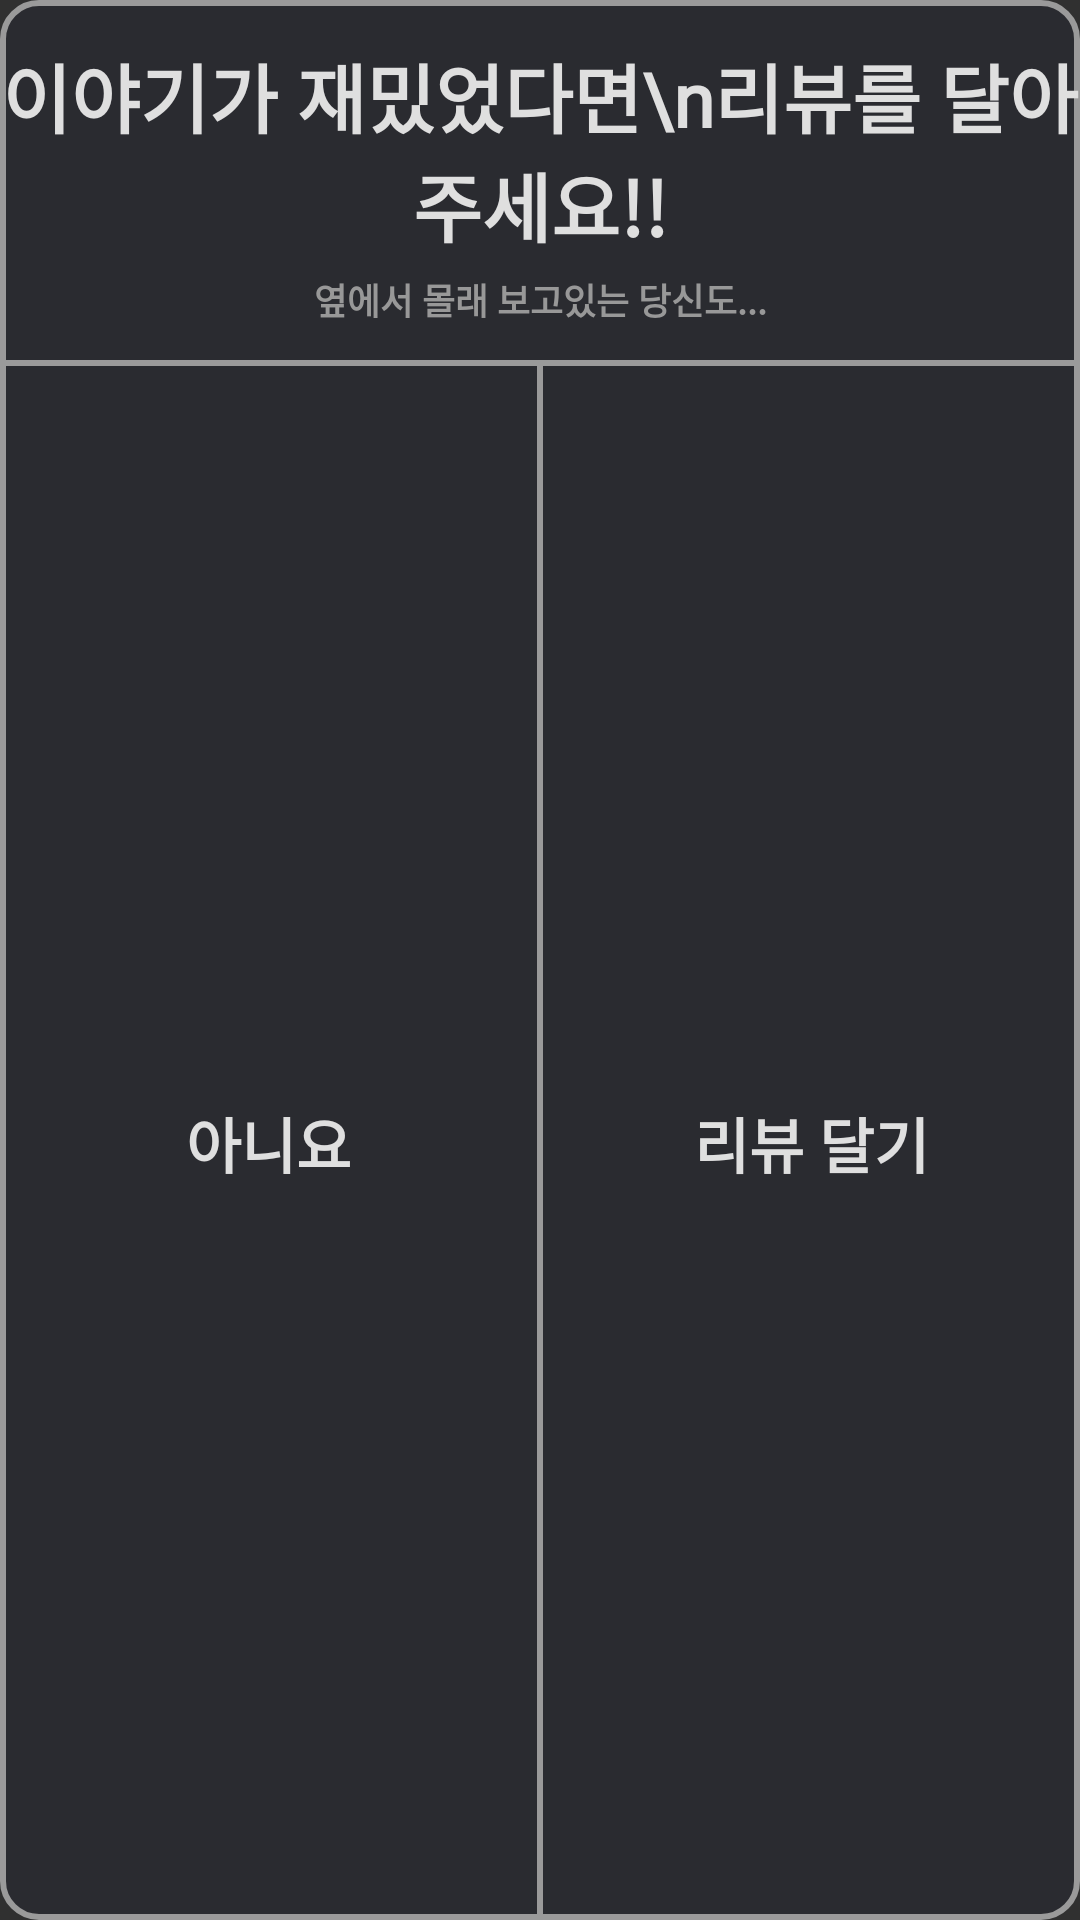

Reconstruct the res/layout file that produces this screen, plus the resources it refers to.
<!-- AndroidManifest.xml: application theme Theme.Scarystory -->
<!-- res/layout/showupdate_popup.xml -->
<?xml version="1.0" encoding="utf-8"?>
<LinearLayout xmlns:android="http://schemas.android.com/apk/res/android"
    xmlns:app="http://schemas.android.com/apk/res-auto"
    xmlns:tools="http://schemas.android.com/tools"
    android:layout_width="330dp"
    android:layout_height="170dp"
    android:orientation="vertical"
    android:background="@drawable/review">

    <TextView
        android:layout_width="match_parent"
        android:layout_height="80dp"
        android:layout_marginTop="10dp"
        android:gravity="center"
        android:text="@string/리뷰_타이틀"
        android:textColor="#DFDFDF"
        android:fontFamily="@font/jsarirang"
        android:textSize="25dp"
        android:textStyle="bold" />

    <TextView
        android:layout_width="match_parent"
        android:layout_height="20dp"
        android:layout_marginBottom="10dp"
        android:gravity="center"
        android:text="@string/리뷰_하단"
        android:textColor="#989898"
        android:fontFamily="@font/jsarirang"
        android:textSize="12dp"
        android:textStyle="bold" />

    <View
        android:layout_width="match_parent"
        android:layout_height="2dp"
        android:background="#9A9A9A"/>

    <LinearLayout
        android:layout_width="match_parent"
        android:layout_height="match_parent">

        <Button
            android:id="@+id/btnNo"
            android:layout_width="match_parent"
            android:layout_height="match_parent"
            android:layout_weight="1"
            android:background="#00ff0000"
            android:fontFamily="@font/jsarirang"
            android:gravity="center"
            android:text="@string/아니요"
            android:textColor="#DFDFDF"
            android:textSize="20dp"
            android:textStyle="bold" />

        <View
            android:layout_width="2dp"
            android:layout_height="match_parent"
            android:background="#9A9A9A"/>

        <Button
            android:id="@+id/btnYes"
            android:layout_width="match_parent"
            android:layout_height="match_parent"
            android:layout_weight="1"
            android:gravity="center"
            android:textColor="#DFDFDF"
            android:fontFamily="@font/jsarirang"
            android:background="#00ff0000"
            android:textStyle="bold"
            android:textSize="20dp"
            android:text="리뷰 달기"
            />

    </LinearLayout>
</LinearLayout>
<!-- resources referenced by this layout -->
<resources>
  <!-- drawable review (drawable) -->
  <?xml version="1.0" encoding="utf-8"?>
  <shape xmlns:android="http://schemas.android.com/apk/res/android"
      android:padding="10dp"
      android:shape="rectangle" >
      <solid android:color="#2a2b30" />
      <corners
          android:topLeftRadius="12dp"
          android:topRightRadius="12dp"
          android:bottomLeftRadius="12dp"
          android:bottomRightRadius="12dp"/>
      <stroke
          android:width="2dp"
          android:color="#9A9A9A"/>
  </shape>
  <style name="Theme.Scarystory" parent="android:Theme.Material.NoActionBar">
  
      </style>
</resources>
